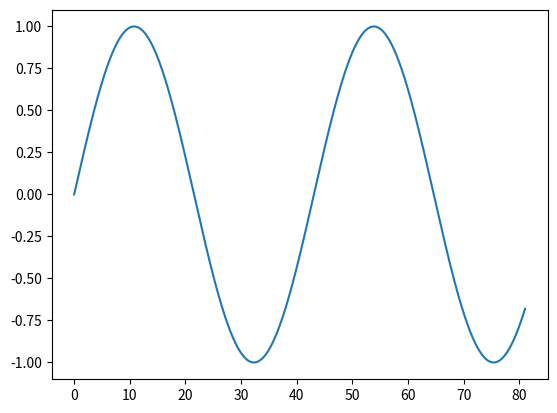

The script that saved this image:
import numpy as np
import matplotlib.pyplot as plt
SRATE = 44100
BUF_SIZE = 1024

def ejercicio1():
    arr = np.random.uniform(1, -1, 44100)

    plt.plot(arr)
    plt.show()

def calculaRadian(t, size):
    if t == 0:
        return 0
    if t == size:
        return 0
    else:
        radian = 2*np.pi * t / size
        return radian

def ejercicio2():
    size = 44100
    f = 3
    t = 2
    arr = np.linspace(0, size, size * f)

    for i in range(size * f):
        radian = calculaRadian(i, size * t)
        arr[i] = np.sin(radian)

    plt.plot(arr)
    plt.show()

def dibujaOnda(muestra):
    x = np.linspace(0, len(muestra) / SRATE, num=len(muestra))
    y = muestra
    plt.plot(x, y)
    plt.show()

def osc(f, d:float, fase = 0):
    #calcular el eje x
    cantidad = SRATE
    if d >= 1:
        cantidad = SRATE * (int)(d)
    x = np.linspace(0, d, cantidad)
    lmbd = 1 / f
    # calcular el seno
    y = np.sin((2*np.pi * x) / lmbd + fase)
    return y

def square(f, d):
    # calcular el seno
    y = osc(f, d)
    # Cuadrado
    y = np.where(np.sign(y) >= 0, 1, -1)
    return y


def triangle(f, d):
    # Calcular el seno
    y = osc(f, d)

    # Triangulo
    y = 2 / np.pi * np.arcsin(y)
    return y

def saw(f, d):
    # Calcular el eje X 
    x = np.linspace(0, d, SRATE * d)
    lamda = 1 / f

    # Diente de sierra
    tanTerm = np.tan((2 * np.pi * x) / (2 * lamda))
    y = 2 / np.pi * np.arctan(tanTerm)
    return y

def ejercicio3():
    #muestra = osc(1, 1)
    #muestra = square(1, 1)
    #muestra = triangle(1, 1)
    muestra = saw(1, 1)
    dibujaOnda(muestra)

def vol(sample, factor):
    sample = sample * factor
    return sample

def modulaVol(sample, frec):
    sample = sample * frec
    return sample

def ejercicio4():
    muestra = osc(1, 1)
    frec = osc(1, 1)
    muestra = modulaVol(muestra, frec)
    dibujaOnda(muestra)

def fadeOut(sample, t):
    fadedSamples = (int)(len(sample) - SRATE * t)
    fadeLevels = np.flip(np.arange(0.0, 1.0, step= 1 / fadedSamples))
    sample[-fadedSamples:] *= fadeLevels
    return sample

def fadeIn(sample, t):
    fadedSamples = (int)(SRATE * t)
    fadeLevels = np.arange(0.0, 1.0, step= 1 / fadedSamples)
    sample[:fadedSamples] *= fadeLevels
    return sample

def ejercicio5():
    muestra = osc(1, 1)
    #muestra = fadeOut(muestra, 0.1)
    muestra = fadeIn(muestra, 0.58)
    dibujaOnda(muestra)

class Osc:
    def __init__(self, frec):
        self.frec = frec
        self.fase = 0
    
    def next(self):
        dur = (BUF_SIZE / SRATE)
        seno = osc(self.frec, dur, self.fase)
        self.fase += (BUF_SIZE / SRATE) * self.frec * 2 * np.pi
        return seno

def ejercicio6():
    oscilador = Osc(1)
    muestra = oscilador.next()
    for i in range(80):
        muestra = np.concatenate((muestra, oscilador.next()), axis=None)

    dibujaOnda(muestra)

#ejercicio1()
#ejercicio2()
#ejercicio3()
#ejercicio4()
#ejercicio5()
ejercicio6()